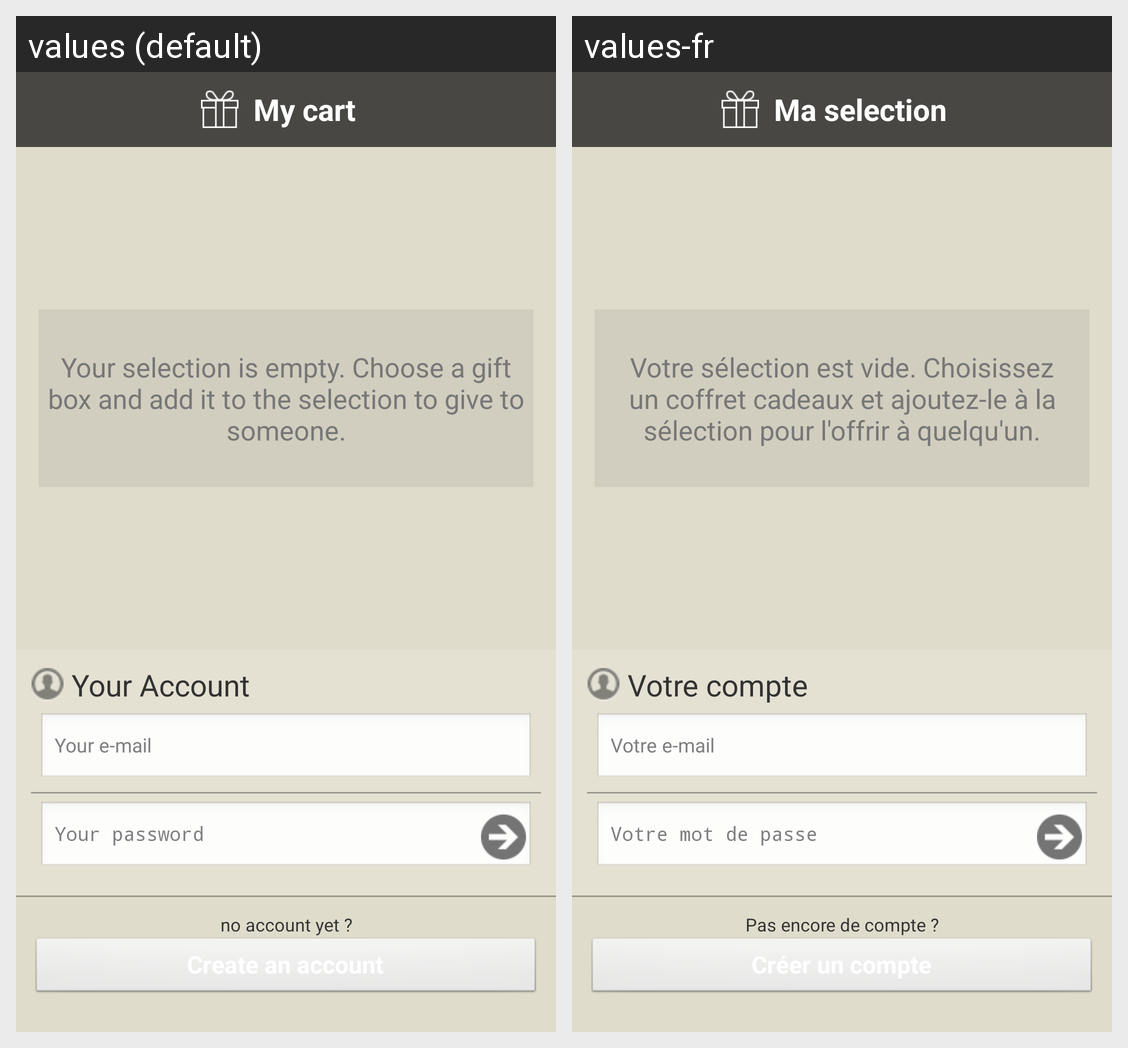

Here is an Android app screen in its default locale and in the app's own translations. Write out the translated-string differences for the strings that appear on this screen.
Android screen res/layout/cart_fragment.xml rendered under 2 locales, left to right: values (default), values-fr. Device: Nexus 5 (rendered at 1080×1920; each locale shown at half size, 540×960, under a caption strip naming it); theme AppTheme.
Strings drawn on this screen, with the default value and each locale's value (text and hints the layout hard-codes, and strings that could not be matched under every locale, appear in the picture but are not listed):

cart
  values: My cart
  values-fr: Ma selection

empty_selection
  values: Your selection is empty. Choose a gift box and add it to the selection to give to someone.
  values-fr: Votre sélection est vide. Choisissez un coffret cadeaux et ajoutez-le à la sélection pour l'offrir à quelqu'un.

your_account
  values: Your Account
  values-fr: Votre compte

prompt_email
  values: Your e-mail
  values-fr: Votre e-mail

prompt_password
  values: Your password
  values-fr: Votre mot de passe

do_you_have_an_account
  values: no account yet ?
  values-fr: Pas encore de compte ?
